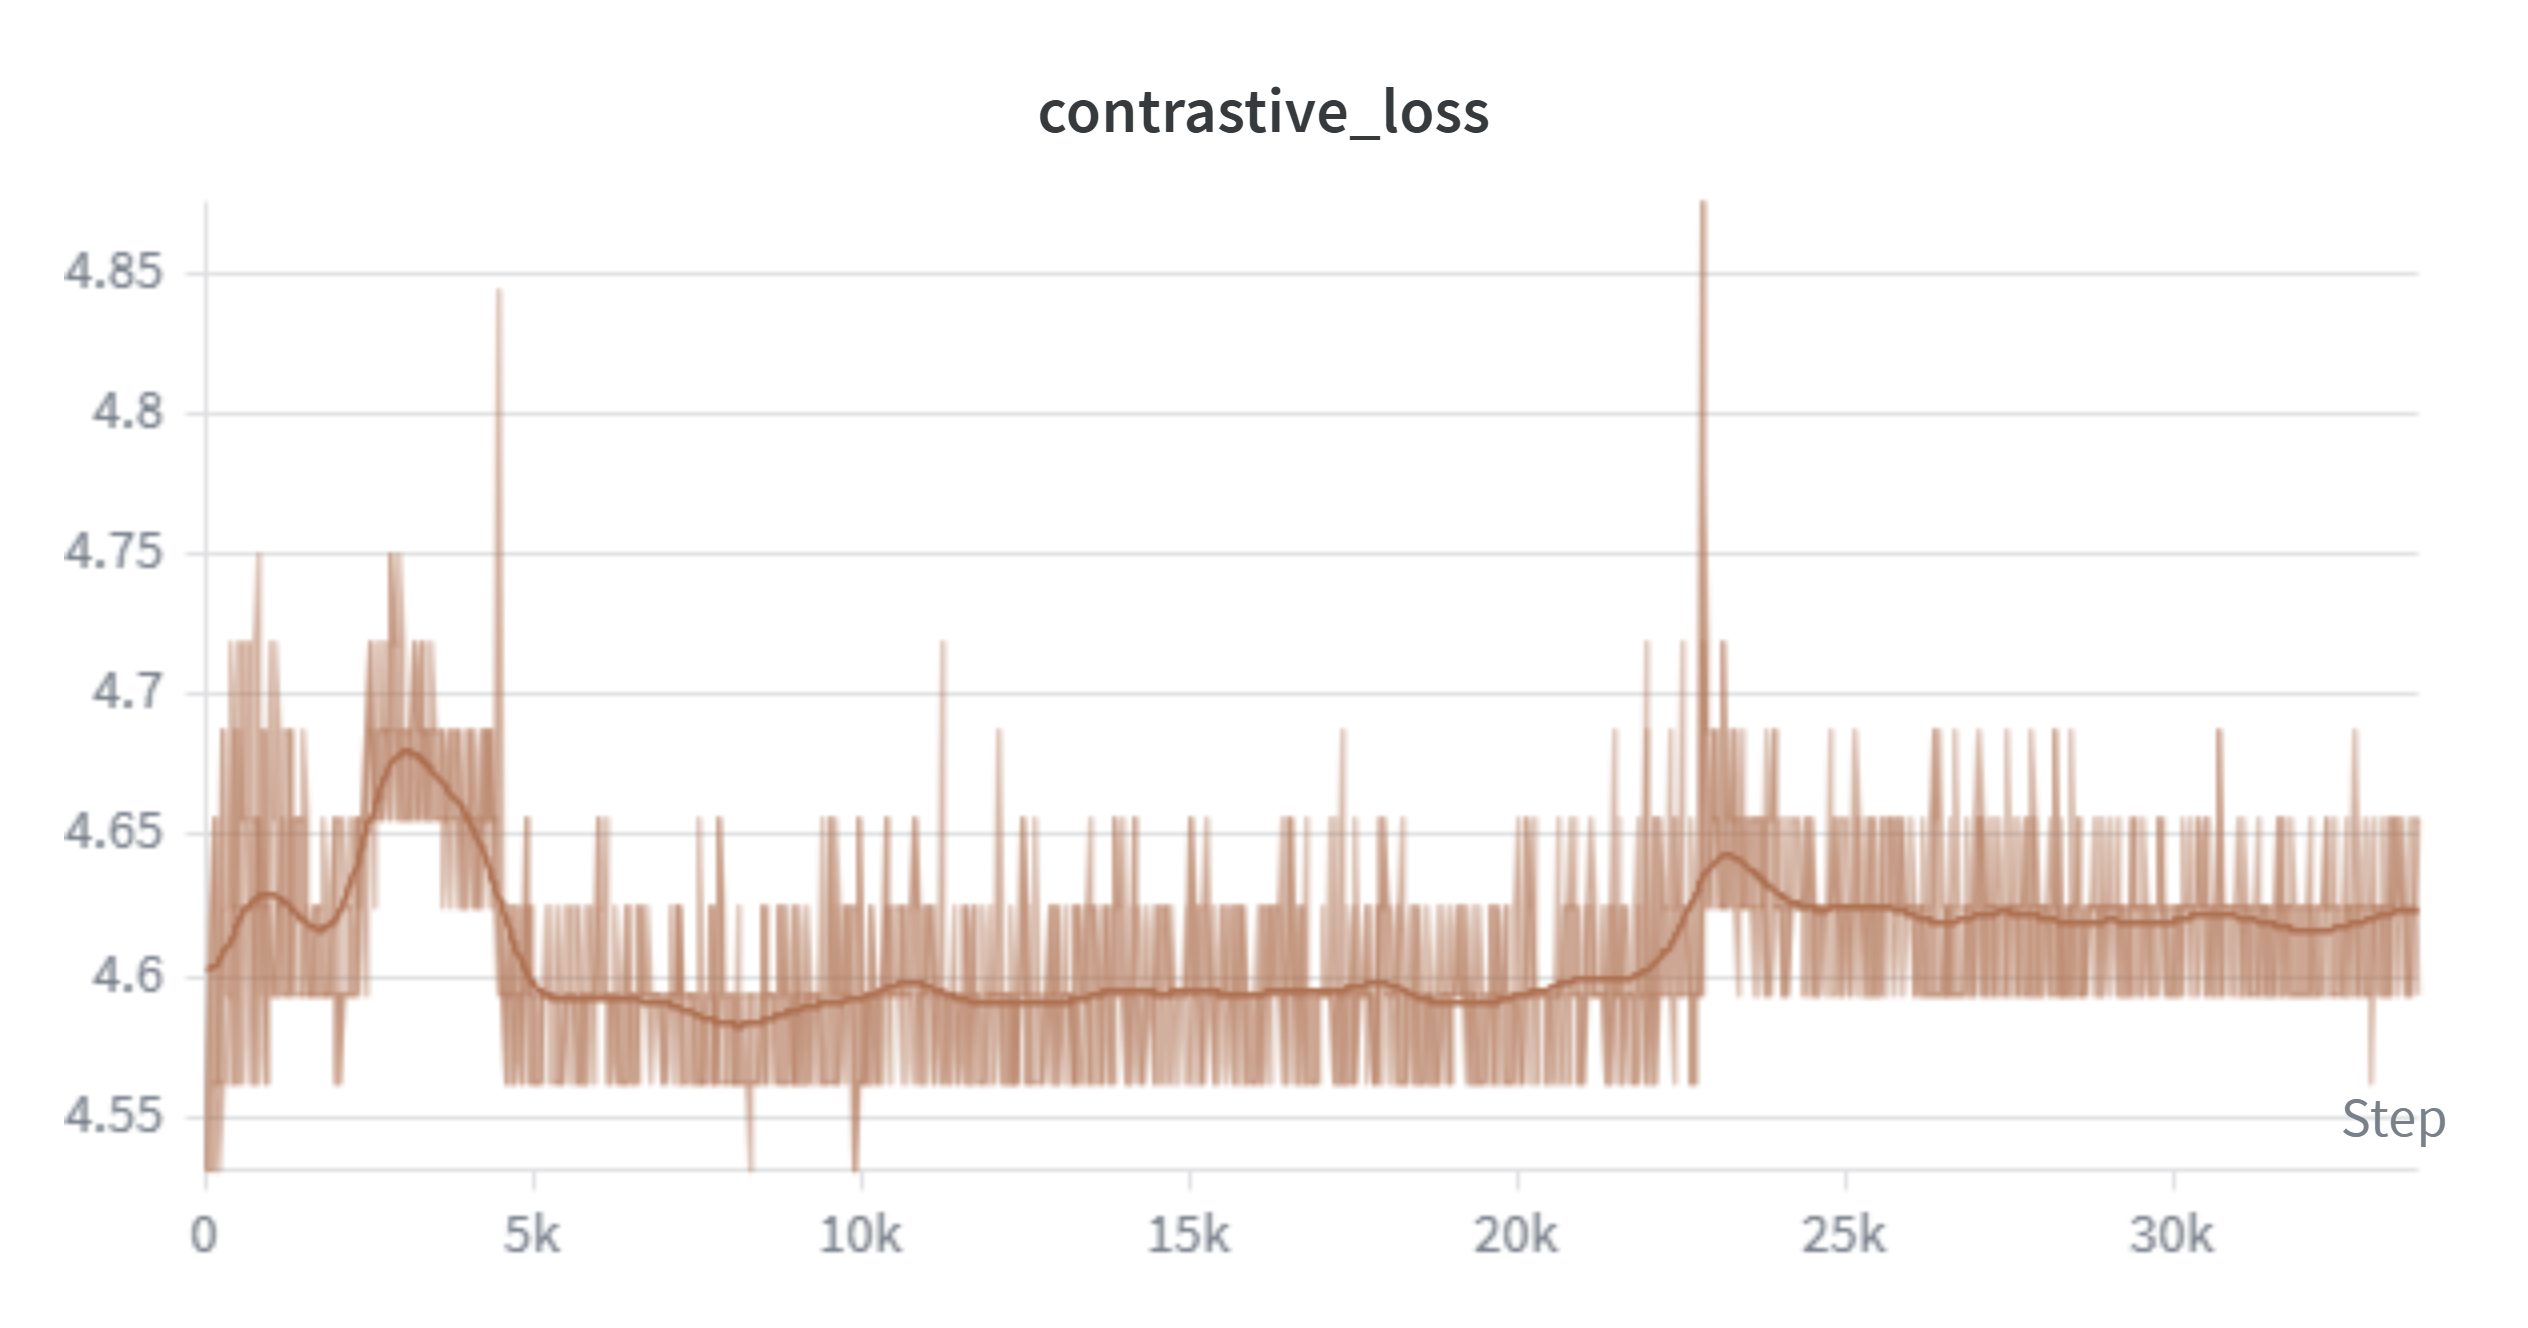

The table this chart was drawn from, first rows:
Step, deep-planet-14 - contrastive_loss, deep-planet-14 - contrastive_loss__MIN, deep-planet-14 - contrastive_loss__MAX
0, 4.531, 4.531, 4.531
10, 4.562, 4.562, 4.562
20, 4.531, 4.531, 4.531
30, 4.531, 4.531, 4.531
40, 4.625, 4.625, 4.625
50, 4.531, 4.531, 4.531
60, 4.625, 4.625, 4.625
70, 4.594, 4.594, 4.594
80, 4.594, 4.594, 4.594
90, 4.531, 4.531, 4.531
100, 4.656, 4.656, 4.656
110, 4.594, 4.594, 4.594
120, 4.656, 4.656, 4.656
130, 4.562, 4.562, 4.562
140, 4.594, 4.594, 4.594
150, 4.594, 4.594, 4.594
160, 4.531, 4.531, 4.531
170, 4.594, 4.594, 4.594
180, 4.531, 4.531, 4.531
190, 4.562, 4.562, 4.562
200, 4.562, 4.562, 4.562
210, 4.625, 4.625, 4.625
220, 4.562, 4.562, 4.562
230, 4.562, 4.562, 4.562
240, 4.688, 4.688, 4.688
250, 4.594, 4.594, 4.594
260, 4.562, 4.562, 4.562
270, 4.625, 4.625, 4.625
280, 4.562, 4.562, 4.562
290, 4.625, 4.625, 4.625
300, 4.594, 4.594, 4.594
310, 4.688, 4.688, 4.688
320, 4.625, 4.625, 4.625
330, 4.594, 4.594, 4.594
340, 4.594, 4.594, 4.594
350, 4.562, 4.562, 4.562
360, 4.719, 4.719, 4.719
370, 4.625, 4.625, 4.625
380, 4.688, 4.688, 4.688
390, 4.625, 4.625, 4.625
400, 4.688, 4.688, 4.688
410, 4.562, 4.562, 4.562
420, 4.625, 4.625, 4.625
430, 4.594, 4.594, 4.594
440, 4.562, 4.562, 4.562
450, 4.562, 4.562, 4.562
460, 4.688, 4.688, 4.688
470, 4.625, 4.625, 4.625
480, 4.562, 4.562, 4.562
490, 4.719, 4.719, 4.719
500, 4.688, 4.688, 4.688
510, 4.688, 4.688, 4.688
520, 4.562, 4.562, 4.562
530, 4.719, 4.719, 4.719
540, 4.656, 4.656, 4.656
550, 4.625, 4.625, 4.625
560, 4.656, 4.656, 4.656
570, 4.656, 4.656, 4.656
580, 4.594, 4.594, 4.594
590, 4.625, 4.625, 4.625
... 3,311 more rows
